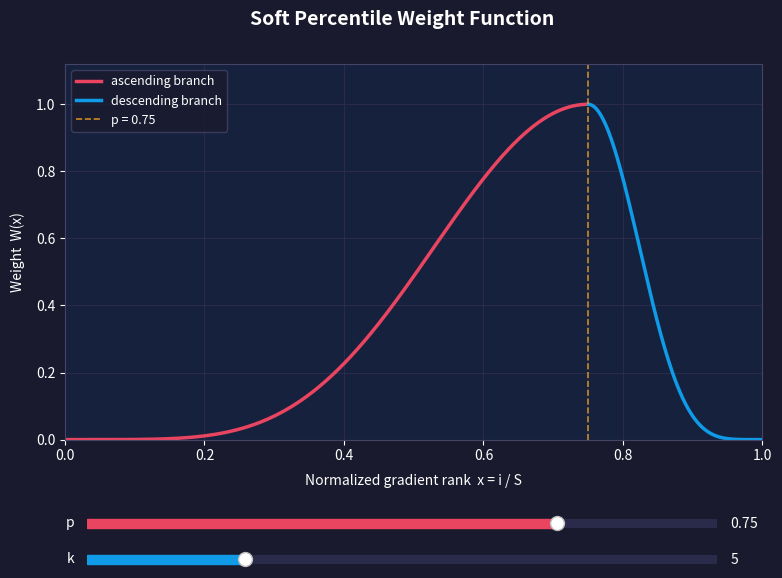

Here is the Python script that generated this plot:
import numpy as np
import matplotlib.pyplot as plt
from matplotlib.widgets import Slider
from matplotlib.gridspec import GridSpec

# --- Weight function ---
def soft_percentile_weights(p, k, n=1000):
    x = np.linspace(0, 1, n)
    w = np.where(
        x <= p,
        np.sin(np.pi * x / (2 * p)) ** k,
        np.sin(np.pi / 2 - np.pi * (x - p) / (2 * (1 - p))) ** k
    )
    # Normalize
    #w /= w.sum()   # not needed anymore, since the code is working with non-normalized function
    return x, w

# --- Initial values ---
p0, k0 = 0.75, 5.0

fig = plt.figure(figsize=(9, 6), facecolor="#1a1a2e")
fig.suptitle("Soft Percentile Weight Function", color="white", fontsize=14, fontweight="bold", y=0.97)

gs = GridSpec(2, 1, figure=fig, height_ratios=[5, 1], hspace=0.05)
ax = fig.add_subplot(gs[0])
ax.set_facecolor("#16213e")
for spine in ax.spines.values():
    spine.set_color("#444466")
ax.tick_params(colors="white")
ax.xaxis.label.set_color("white")
ax.yaxis.label.set_color("white")
ax.set_xlabel("Normalized gradient rank  x = i / S", labelpad=8)
ax.set_ylabel("Weight  W(x)", labelpad=8)
ax.set_xlim(0, 1)
ax.set_ylim(0)
ax.grid(True, color="#2a2a4a", linewidth=0.8)

x, w = soft_percentile_weights(p0, k0)
(line_left,) = ax.plot(x[x <= p0], w[x <= p0], color="#e94560", linewidth=2.5, label="ascending branch")
(line_right,) = ax.plot(x[x > p0],  w[x > p0],  color="#0f9be8", linewidth=2.5, label="descending branch")
vline = ax.axvline(p0, color="#f5a623", linewidth=1.2, linestyle="--", alpha=0.8, label=f"p = {p0:.2f}")
ax.legend(facecolor="#1a1a2e", edgecolor="#444466", labelcolor="white", fontsize=9)

# --- Sliders ---
slider_ax_p = fig.add_axes([0.15, 0.10, 0.70, 0.03], facecolor="#16213e")
slider_ax_k = fig.add_axes([0.15, 0.04, 0.70, 0.03], facecolor="#16213e")

slider_p = Slider(slider_ax_p, "p", 0.05, 0.99, valinit=p0, color="#e94560", track_color="#2a2a4a")
slider_k = Slider(slider_ax_k, "k", 0.0, 20.0, valinit=k0, color="#0f9be8", track_color="#2a2a4a")

for sl in (slider_p, slider_k):
    sl.label.set_color("white")
    sl.valtext.set_color("white")

def update(_):
    p = slider_p.val
    k = slider_k.val
    x, w = soft_percentile_weights(p, k)
    mask = x <= p
    line_left.set_xdata(x[mask]);  line_left.set_ydata(w[mask])
    line_right.set_xdata(x[~mask]); line_right.set_ydata(w[~mask])
    vline.set_xdata([p, p])
    ax.set_ylim(0, w.max() * 1.12)
    vline.set_label(f"p = {p:.2f}")
    ax.legend(facecolor="#1a1a2e", edgecolor="#444466", labelcolor="white", fontsize=9)
    fig.canvas.draw_idle()

slider_p.on_changed(update)
slider_k.on_changed(update)

update(None)  # draw correct initial state

plt.show()
